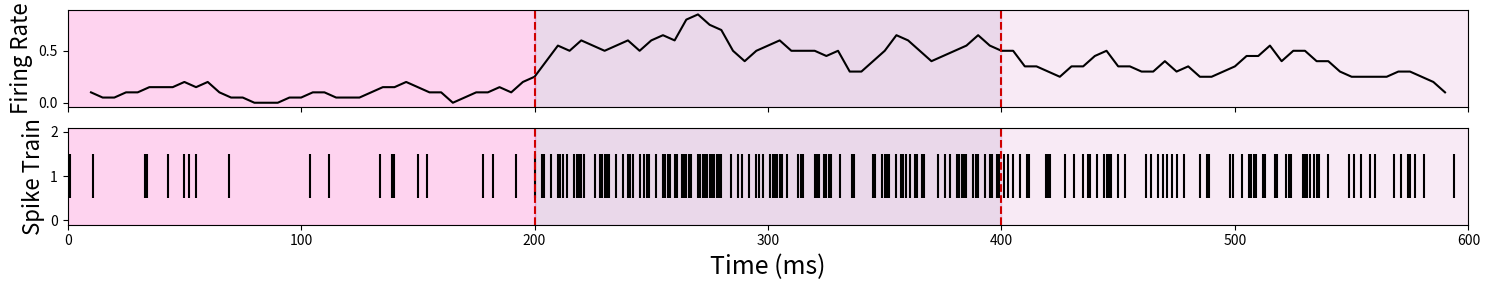
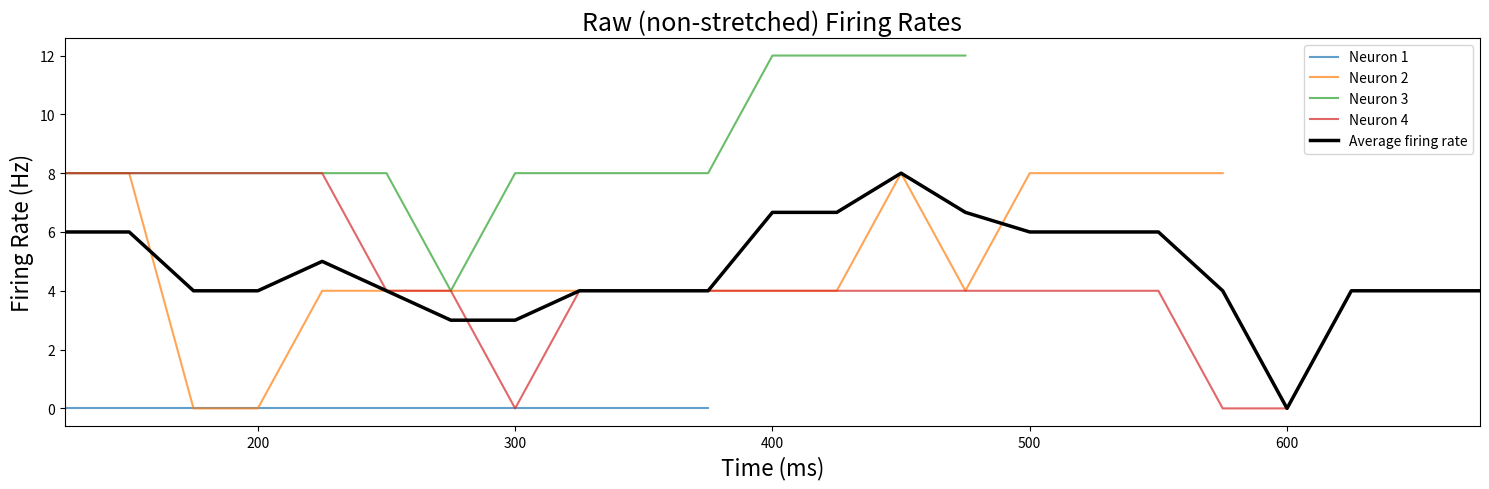
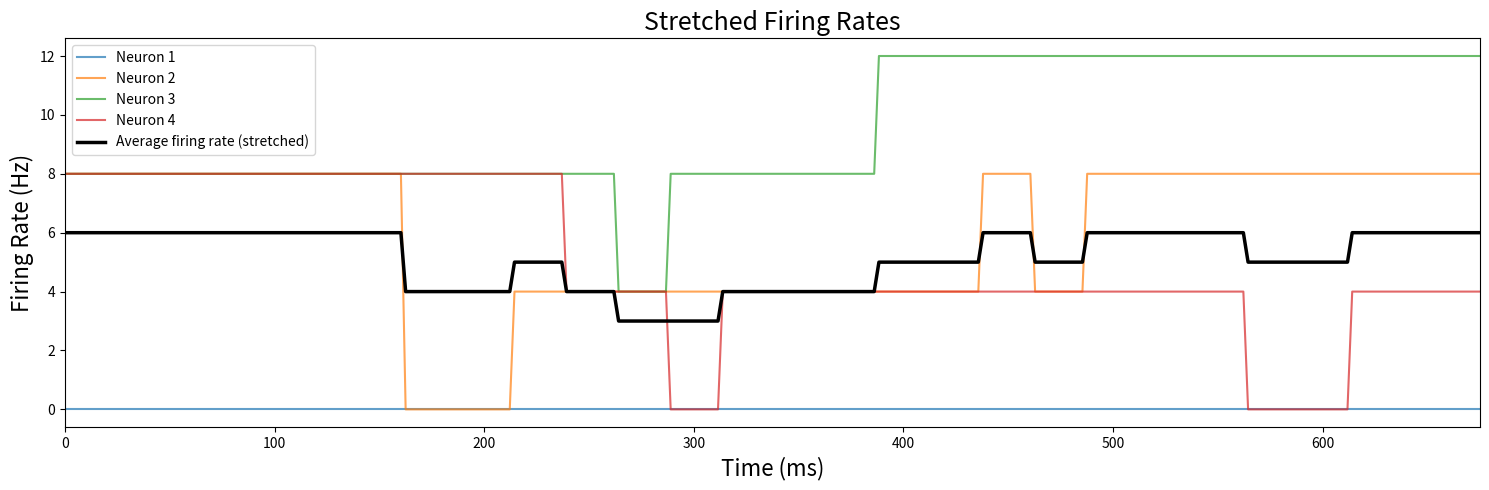
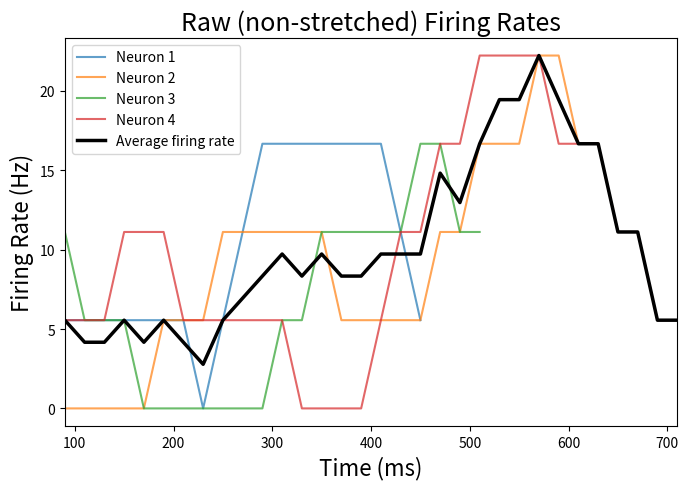
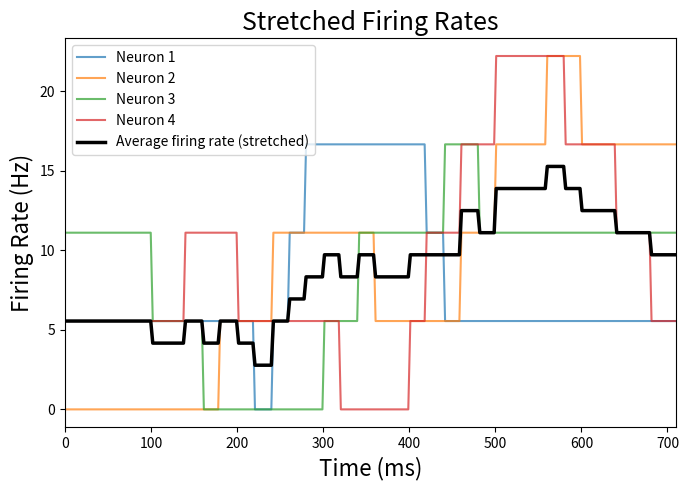
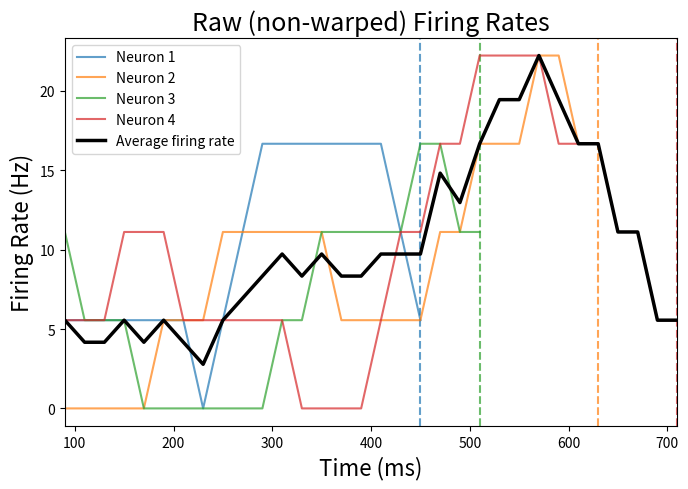
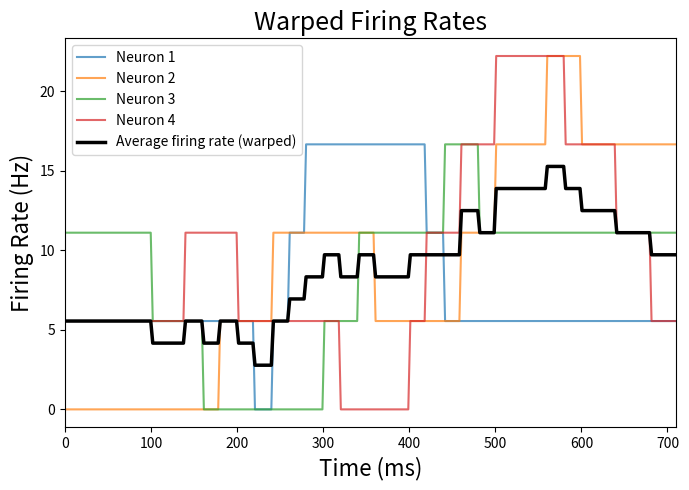
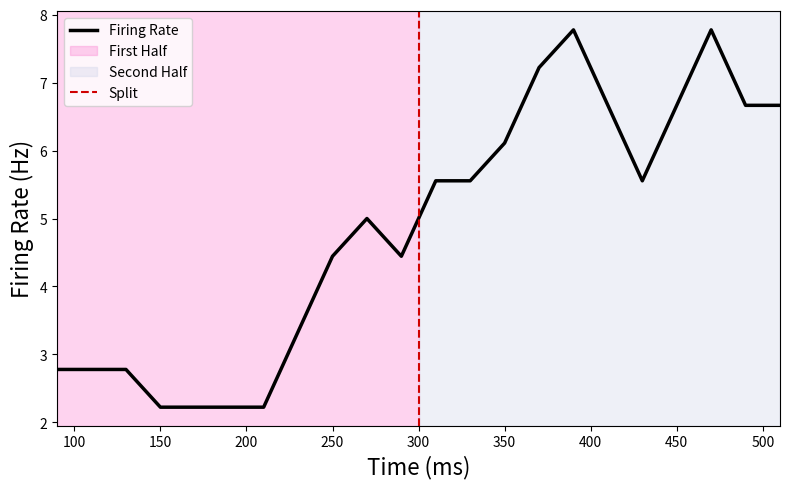

These figures' Python source, in order:
#!/usr/bin/env python3
# -*- coding: utf-8 -*-
"""
Created on Wed Jul 31 14:22:29 2024

@author: vincentcalia-bogan
"""


import numpy as np
import matplotlib.pyplot as plt

# Function to calculate firing rate using sliding window
def calc_fr_rr(state_spike_array, window_length, step_size):
    num_bins = max((state_spike_array.shape[1] - window_length) // step_size + 1, 1)
    nrn_num, time_num = state_spike_array.shape
    firing_rate = np.zeros((nrn_num, num_bins))
    for bin_ini in range(num_bins):
        start_bin = bin_ini * step_size
        end_bin = min(start_bin + window_length, time_num)
        num_spikes = np.sum(state_spike_array[:, start_bin:end_bin], axis=-1)
        firing_rate[:, bin_ini] = num_spikes / (window_length)  # Convert to Hz
    return firing_rate

# Generate a spike train with three different states
np.random.seed(42)
total_time = 600
changepoints = [200, 400]
spike_train = np.zeros((1, total_time))  # Single neuron spike train

# State 1: Low firing rate
spike_train[0, :changepoints[0]] = np.random.binomial(1, 0.1, changepoints[0])

# State 2: High firing rate
spike_train[0, changepoints[0]:changepoints[1]] = np.random.binomial(1, 0.5, changepoints[1] - changepoints[0])

# State 3: Moderate firing rate
spike_train[0, changepoints[1]:] = np.random.binomial(1, 0.3, total_time - changepoints[1])

# Calculate sliding window firing rate
window_length = 20
step_size = 5
firing_rate = calc_fr_rr(spike_train, window_length, step_size)

# Plotting
fig, ax = plt.subplots(2, 1, figsize=(15, 3), sharex=True)

# Plot the firing rate
ax[0].plot(np.arange(firing_rate.shape[1]) * step_size + window_length/2, firing_rate[0], color='black')
ax[0].set_ylabel('Firing Rate', fontsize = 16)
#ax[0].set_title('Sliding-Window Firing Rate and Spike Train with Changepoints')

# Highlight state changes
colors = ['#FC6ECB', '#BC7FBC', '#E8BBDF', '#C7CEE7']

# Shade the first epoch
ax[0].axvspan(0, changepoints[0], color=colors[0], alpha=0.3)
ax[1].axvspan(0, changepoints[0], color=colors[0], alpha=0.3)

# Shade subsequent epochs
for i, cp in enumerate(changepoints):
    ax[0].axvspan(cp, changepoints[i+1] if i+1 < len(changepoints) else total_time, color=colors[i+1], alpha=0.3)
    ax[1].axvspan(cp, changepoints[i+1] if i+1 < len(changepoints) else total_time, color=colors[i+1], alpha=0.3)

# Plot the spike train
ax[1].eventplot(np.where(spike_train[0] == 1)[0], orientation='horizontal', colors='black')
ax[1].set_xlabel('Time (ms)', fontsize=18)
ax[1].set_ylabel('Spike Train', fontsize=16)

# Indicate changepoints with vertical lines
for cp in changepoints:
    ax[0].axvline(cp, color='#D00000', linestyle='--')
    ax[1].axvline(cp, color='#D00000', linestyle='--')

# Adjust the margins to remove the white space
plt.subplots_adjust(left=0.05, right=0.95, top=0.9, bottom=0.1)
ax[0].margins(x=0)
ax[1].margins(x=0)

plt.tight_layout()
plt.show()




# eg warping fig. 
import numpy as np
import matplotlib.pyplot as plt
from scipy.interpolate import interp1d

# Function to calculate firing rate using sliding window
def calc_fr_rr(state_spike_array, window_length, step_size):
    num_bins = max((state_spike_array.shape[1] - window_length) // step_size + 1, 1)
    nrn_num, time_num = state_spike_array.shape
    firing_rate = np.zeros((nrn_num, num_bins))
    for bin_ini in range(num_bins):
        start_bin = bin_ini * step_size
        end_bin = min(start_bin + window_length, time_num)
        num_spikes = np.sum(state_spike_array[:, start_bin:end_bin], axis=-1)
        firing_rate[:, bin_ini] = num_spikes / (window_length * 0.001)  # Convert to Hz (window in ms)
    return firing_rate

# -------------------------
# Generate 4 neurons with different durations
np.random.seed(42)
neuron_durations = [500, 700, 600, 800]  # Different lengths (ms)

neurons = []
target_firing_rates = np.random.uniform(4, 7, size=4)  # Random target FR between 3 and 7 Hz

print("Target firing rates (Hz) per neuron:", target_firing_rates)

for dur, fr_target in zip(neuron_durations, target_firing_rates):
    # Approximate spike probability per ms
    spike_prob_per_ms = fr_target / 1000  # (Hz is spikes/sec, ms is 1/1000 sec)
    spikes = np.random.binomial(1, spike_prob_per_ms, dur)
    neurons.append(spikes)

# Make them into a ragged list first
# Then pad them with NaN to the longest
max_length = max(len(nrn) for nrn in neurons)
neurons_padded = []

for nrn in neurons:
    padded = np.full(max_length, np.nan)
    padded[:len(nrn)] = nrn
    neurons_padded.append(padded)

neurons_padded = np.vstack(neurons_padded)  # Shape: (4 neurons, max_length)

# -------------------------
# Calculate firing rates
window_length = 250  # ms window (adjusted for smoothing, better for 3–7 Hz)
step_size = 25      # ms step
firing_rates = []

for nrn_idx in range(neurons_padded.shape[0]):
    valid_spikes = neurons_padded[nrn_idx][~np.isnan(neurons_padded[nrn_idx])]
    valid_spikes = valid_spikes.reshape(1, -1)  # calc_fr_rr expects (n_neurons, time)
    fr = calc_fr_rr(valid_spikes, window_length, step_size)
    # Now pad back to common length
    padded_fr = np.full((fr.shape[0], (max_length - window_length) // step_size + 1), np.nan)
    padded_fr[:, :fr.shape[1]] = fr
    firing_rates.append(padded_fr[0])

firing_rates = np.vstack(firing_rates)  # Shape: (4, num_bins)

# Calculate average firing rate (ignoring NaNs)
avg_firing_rate = np.nanmean(firing_rates, axis=0)

# -------------------------
# Plot 1: Original firing rates (padded)
time_vector = np.arange(firing_rates.shape[1]) * step_size + window_length / 2

fig, ax = plt.subplots(figsize=(15, 5))

for idx in range(firing_rates.shape[0]):
    ax.plot(time_vector, firing_rates[idx], label=f'Neuron {idx+1}', alpha=0.7)

ax.plot(time_vector, avg_firing_rate, color='black', linewidth=2.5, label='Average firing rate')

ax.set_xlabel('Time (ms)', fontsize=16)
ax.set_ylabel('Firing Rate (Hz)', fontsize=16)
ax.set_title('Raw (non-stretched) Firing Rates', fontsize=18)
ax.legend()
ax.margins(x=0)
plt.tight_layout()
plt.show()

# -------------------------
# Stretching: interpolate each neuron to same length
interp_len = 300  # Define a common stretched length
new_time = np.linspace(0, time_vector[-1], interp_len)

firing_rates_stretched = []

for idx in range(firing_rates.shape[0]):
    valid_mask = ~np.isnan(firing_rates[idx])
    old_time_valid = time_vector[valid_mask]
    fr_valid = firing_rates[idx][valid_mask]
    if len(old_time_valid) < 2:
        stretched = np.full(interp_len, np.nan)
    else:
        interpolator = interp1d(old_time_valid, fr_valid, kind='nearest', fill_value='extrapolate')
        stretched = interpolator(new_time)
    firing_rates_stretched.append(stretched)

firing_rates_stretched = np.vstack(firing_rates_stretched)

avg_firing_rate_stretched = np.nanmean(firing_rates_stretched, axis=0)

# -------------------------
# Plot 2: Stretched firing rates
fig, ax = plt.subplots(figsize=(15, 5))

for idx in range(firing_rates_stretched.shape[0]):
    ax.plot(new_time, firing_rates_stretched[idx], label=f'Neuron {idx+1}', alpha=0.7)

ax.plot(new_time, avg_firing_rate_stretched, color='black', linewidth=2.5, label='Average firing rate (stretched)')

ax.set_xlabel('Time (ms)', fontsize=16)
ax.set_ylabel('Firing Rate (Hz)', fontsize=16)
ax.set_title('Stretched Firing Rates', fontsize=18)
ax.legend()
ax.margins(x=0)
plt.tight_layout()
plt.show()






import numpy as np
import matplotlib.pyplot as plt
from scipy.interpolate import interp1d

# Function to calculate firing rate using sliding window
def calc_fr_rr(state_spike_array, window_length, step_size):
    num_bins = max((state_spike_array.shape[1] - window_length) // step_size + 1, 1)
    nrn_num, time_num = state_spike_array.shape
    firing_rate = np.zeros((nrn_num, num_bins))
    for bin_ini in range(num_bins):
        start_bin = bin_ini * step_size
        end_bin = min(start_bin + window_length, time_num)
        num_spikes = np.sum(state_spike_array[:, start_bin:end_bin], axis=-1)
        firing_rate[:, bin_ini] = num_spikes / (window_length * 0.001)  # Convert to Hz (window in ms)
    return firing_rate

# -------------------------
# Generate 4 neurons with different durations and controlled dynamics
np.random.seed(42)
neuron_durations = [550, 720, 600, 800]  # Different lengths (ms)

neurons = []
base_firing_rates = np.random.uniform(3, 7, size=4)  # Base target FR between 3 and 7 Hz

print("Base firing rates (Hz) per neuron:", base_firing_rates)

for dur, fr_target in zip(neuron_durations, base_firing_rates):
    spike_prob_per_ms = fr_target / 1000  # Convert Hz to prob per ms
    
    # Create structured modulation:
    time = np.linspace(0, 1, dur)
    modulation = (
        -0.5 * np.exp(-((time - 0.33) ** 2) / (2 * 0.01)) +  # Dip around 1/3
        1.3 * np.exp(-((time - 0.66) ** 2) / (2 * 0.01))     # Rise/peak around 2/3
        - 0.3 * np.exp(-((time - 0.9) ** 2) / (2 * 0.005))   # Small settling near end
    )
    modulation += 1.9 * np.random.randn(dur)  # Add small random noise

    # Final dynamic firing probability
    dynamic_spike_prob = np.clip(spike_prob_per_ms * (1 + modulation), 0.0005, 0.05)  # Cap at realistic spike probs
    
    # Sample spikes
    spikes = np.random.binomial(1, dynamic_spike_prob)
    neurons.append(spikes)

# -------------------------
# Pad shorter neurons with NaNs to match the longest
max_length = max(len(nrn) for nrn in neurons)
neurons_padded = []

for nrn in neurons:
    padded = np.full(max_length, np.nan)
    padded[:len(nrn)] = nrn
    neurons_padded.append(padded)

neurons_padded = np.vstack(neurons_padded)  # Shape: (4 neurons, max_length)

# -------------------------
# Calculate firing rates
window_length = 180 # ms window
step_size = 20      # ms step
firing_rates = []

for nrn_idx in range(neurons_padded.shape[0]):
    valid_spikes = neurons_padded[nrn_idx][~np.isnan(neurons_padded[nrn_idx])]
    valid_spikes = valid_spikes.reshape(1, -1)  # calc_fr_rr expects (n_neurons, time)
    fr = calc_fr_rr(valid_spikes, window_length, step_size)
    # Now pad back to common length
    padded_fr = np.full((fr.shape[0], (max_length - window_length) // step_size + 1), np.nan)
    padded_fr[:, :fr.shape[1]] = fr
    firing_rates.append(padded_fr[0])

firing_rates = np.vstack(firing_rates)  # Shape: (4, num_bins)

# Calculate average firing rate (ignoring NaNs)
avg_firing_rate = np.nanmean(firing_rates, axis=0)

# -------------------------
# Plot 1: Original firing rates (padded)
time_vector = np.arange(firing_rates.shape[1]) * step_size + window_length / 2

fig, ax = plt.subplots(figsize=(7, 5))

for idx in range(firing_rates.shape[0]):
    ax.plot(time_vector, firing_rates[idx], label=f'Neuron {idx+1}', alpha=0.7)

ax.plot(time_vector, avg_firing_rate, color='black', linewidth=2.5, label='Average firing rate')

ax.set_xlabel('Time (ms)', fontsize=16)
ax.set_ylabel('Firing Rate (Hz)', fontsize=16)
ax.set_title('Raw (non-stretched) Firing Rates', fontsize=18)
ax.legend()
ax.margins(x=0)
plt.tight_layout()
plt.show()

# -------------------------
# Stretching: interpolate each neuron to same length
interp_len = 300  # Define a common stretched length
new_time = np.linspace(0, time_vector[-1], interp_len)

firing_rates_stretched = []

for idx in range(firing_rates.shape[0]):
    valid_mask = ~np.isnan(firing_rates[idx])
    old_time_valid = time_vector[valid_mask]
    fr_valid = firing_rates[idx][valid_mask]
    if len(old_time_valid) < 2:
        stretched = np.full(interp_len, np.nan)
    else:
        interpolator = interp1d(old_time_valid, fr_valid, kind='nearest', fill_value='extrapolate')
        stretched = interpolator(new_time)
    firing_rates_stretched.append(stretched)

firing_rates_stretched = np.vstack(firing_rates_stretched)

avg_firing_rate_stretched = np.nanmean(firing_rates_stretched, axis=0)

# -------------------------
# Plot 2: Stretched firing rates
fig, ax = plt.subplots(figsize=(7, 5))

for idx in range(firing_rates_stretched.shape[0]):
    ax.plot(new_time, firing_rates_stretched[idx], label=f'Neuron {idx+1}', alpha=0.7)

ax.plot(new_time, avg_firing_rate_stretched, color='black', linewidth=2.5, label='Average firing rate (stretched)')

ax.set_xlabel('Time (ms)', fontsize=16)
ax.set_ylabel('Firing Rate (Hz)', fontsize=16)
ax.set_title('Stretched Firing Rates', fontsize=18)
ax.legend()
ax.margins(x=0)
plt.tight_layout()
plt.show()




import numpy as np
import matplotlib.pyplot as plt
from scipy.interpolate import interp1d

# Function to calculate firing rate using sliding window
def calc_fr_rr(state_spike_array, window_length, step_size):
    num_bins = max((state_spike_array.shape[1] - window_length) // step_size + 1, 1)
    nrn_num, time_num = state_spike_array.shape
    firing_rate = np.zeros((nrn_num, num_bins))
    for bin_ini in range(num_bins):
        start_bin = bin_ini * step_size
        end_bin = min(start_bin + window_length, time_num)
        num_spikes = np.sum(state_spike_array[:, start_bin:end_bin], axis=-1)
        firing_rate[:, bin_ini] = num_spikes / (window_length * 0.001)  # Convert to Hz (window in ms)
    return firing_rate

# -------------------------
# Generate 4 neurons with different durations and controlled dynamics
np.random.seed(42)
neuron_durations = [550, 720, 600, 800]  # Different lengths (ms)

neurons = []
base_firing_rates = np.random.uniform(3, 7, size=4)  # Base target FR between 3 and 7 Hz

print("Base firing rates (Hz) per neuron:", base_firing_rates)

for dur, fr_target in zip(neuron_durations, base_firing_rates):
    spike_prob_per_ms = fr_target / 1000  # Convert Hz to prob per ms
    
    # Create structured modulation:
    time = np.linspace(0, 1, dur)
    modulation = (
        -0.5 * np.exp(-((time - 0.33) ** 2) / (2 * 0.01)) +  # Dip around 1/3
        1.3 * np.exp(-((time - 0.66) ** 2) / (2 * 0.01))     # Rise/peak around 2/3
        - 0.3 * np.exp(-((time - 0.9) ** 2) / (2 * 0.005))   # Small settling near end
    )
    modulation += 1.9 * np.random.randn(dur)  # Add big random noise

    # Final dynamic firing probability
    dynamic_spike_prob = np.clip(spike_prob_per_ms * (1 + modulation), 0.0005, 0.05)  # Cap at realistic spike probs
    
    # Sample spikes
    spikes = np.random.binomial(1, dynamic_spike_prob)
    neurons.append(spikes)

# -------------------------
# Pad shorter neurons with NaNs to match the longest
max_length = max(len(nrn) for nrn in neurons)
neurons_padded = []

for nrn in neurons:
    padded = np.full(max_length, np.nan)
    padded[:len(nrn)] = nrn
    neurons_padded.append(padded)

neurons_padded = np.vstack(neurons_padded)  # Shape: (4 neurons, max_length)

# -------------------------
# Calculate firing rates
window_length = 180  # ms window
step_size = 20       # ms step
firing_rates = []

for nrn_idx in range(neurons_padded.shape[0]):
    valid_spikes = neurons_padded[nrn_idx][~np.isnan(neurons_padded[nrn_idx])]
    valid_spikes = valid_spikes.reshape(1, -1)  # calc_fr_rr expects (n_neurons, time)
    fr = calc_fr_rr(valid_spikes, window_length, step_size)
    # Now pad back to common length
    padded_fr = np.full((fr.shape[0], (max_length - window_length) // step_size + 1), np.nan)
    padded_fr[:, :fr.shape[1]] = fr
    firing_rates.append(padded_fr[0])

firing_rates = np.vstack(firing_rates)  # Shape: (4, num_bins)

# Calculate average firing rate (ignoring NaNs)
avg_firing_rate = np.nanmean(firing_rates, axis=0)

# -------------------------
# Plot 1: Original firing rates (padded) with vertical dashed lines
time_vector = np.arange(firing_rates.shape[1]) * step_size + window_length / 2

fig, ax = plt.subplots(figsize=(7, 5))

colors = plt.cm.tab10.colors  # Grab a standard colormap (tab10)

for idx in range(firing_rates.shape[0]):
    line, = ax.plot(time_vector, firing_rates[idx], label=f'Neuron {idx+1}', alpha=0.7, color=colors[idx % len(colors)])
    
    # Find the index where NaNs start
    valid_mask = ~np.isnan(firing_rates[idx])
    if np.any(valid_mask):
        last_valid_idx = np.where(valid_mask)[0][-1]
        last_valid_time = time_vector[last_valid_idx]
        ax.axvline(x=last_valid_time, color=colors[idx % len(colors)], linestyle='--', alpha=0.7)

# Plot average
ax.plot(time_vector, avg_firing_rate, color='black', linewidth=2.5, label='Average firing rate')

ax.set_xlabel('Time (ms)', fontsize=16)
ax.set_ylabel('Firing Rate (Hz)', fontsize=16)
ax.set_title('Raw (non-warped) Firing Rates', fontsize=18)
ax.legend()
ax.margins(x=0)
plt.tight_layout()
plt.show()

# -------------------------
# Stretching: interpolate each neuron to same length
interp_len = 300  # Define a common stretched length
new_time = np.linspace(0, time_vector[-1], interp_len)

firing_rates_stretched = []

for idx in range(firing_rates.shape[0]):
    valid_mask = ~np.isnan(firing_rates[idx])
    old_time_valid = time_vector[valid_mask]
    fr_valid = firing_rates[idx][valid_mask]
    if len(old_time_valid) < 2:
        stretched = np.full(interp_len, np.nan)
    else:
        interpolator = interp1d(old_time_valid, fr_valid, kind='nearest', fill_value='extrapolate')
        stretched = interpolator(new_time)
    firing_rates_stretched.append(stretched)

firing_rates_stretched = np.vstack(firing_rates_stretched)

avg_firing_rate_stretched = np.nanmean(firing_rates_stretched, axis=0)

# -------------------------
# Plot 2: Stretched firing rates
fig, ax = plt.subplots(figsize=(7, 5))

for idx in range(firing_rates_stretched.shape[0]):
    ax.plot(new_time, firing_rates_stretched[idx], label=f'Neuron {idx+1}', alpha=0.7, color=colors[idx % len(colors)])

ax.plot(new_time, avg_firing_rate_stretched, color='black', linewidth=2.5, label='Average firing rate (warped)')

ax.set_xlabel('Time (ms)', fontsize=16)
ax.set_ylabel('Firing Rate (Hz)', fontsize=16)
ax.set_title('Warped Firing Rates', fontsize=18)
ax.legend()
ax.margins(x=0)
plt.tight_layout()
plt.show()






# t-test fig: 
    
import numpy as np
import matplotlib.pyplot as plt
from scipy.interpolate import interp1d
from scipy.stats import mannwhitneyu


# Function to calculate firing rate using sliding window
def calc_fr_rr(state_spike_array, window_length, step_size):
    num_bins = max((state_spike_array.shape[1] - window_length) // step_size + 1, 1)
    nrn_num, time_num = state_spike_array.shape
    firing_rate = np.zeros((nrn_num, num_bins))
    for bin_ini in range(num_bins):
        start_bin = bin_ini * step_size
        end_bin = min(start_bin + window_length, time_num)
        num_spikes = np.sum(state_spike_array[:, start_bin:end_bin], axis=-1)
        firing_rate[:, bin_ini] = num_spikes / (window_length * 0.001)  # Convert to Hz (window in ms)
    return firing_rate

# -------------------------
# Settings
np.random.seed(42)
n_neurons = 10
total_duration = 600  # ms per neuron
window_length = 180   # ms window
step_size = 20        # ms step

# Define first and second half durations
first_half_duration = total_duration // 2
second_half_duration = total_duration - first_half_duration

# Pre-allocate
all_firing_rates = []

# -------------------------
# Generate spike trains for each neuron
for neuron_idx in range(n_neurons):
    # Base firing probabilities
    first_half_base_rate = 3 / 1000  # 3 Hz
    second_half_base_rate = 7 / 1000  # 7 Hz

    # Structured modulation + noise
    time_first = np.linspace(0, 1, first_half_duration)
    time_second = np.linspace(0, 1, second_half_duration)

    first_half_modulation = 0.2 * np.sin(2 * np.pi * 2 * time_first) + 0.5 * np.random.randn(first_half_duration)
    second_half_modulation = 0.2 * np.sin(2 * np.pi * 3 * time_second) + 0.5 * np.random.randn(second_half_duration)

    first_half_spike_prob = np.clip(first_half_base_rate * (1 + first_half_modulation), 0.0005, 0.05)
    second_half_spike_prob = np.clip(second_half_base_rate * (1 + second_half_modulation), 0.0005, 0.05)

    # Generate spikes
    first_half_spikes = np.random.binomial(1, first_half_spike_prob)
    second_half_spikes = np.random.binomial(1, second_half_spike_prob)

    spike_train = np.concatenate([first_half_spikes, second_half_spikes])

    # Calculate firing rate for this neuron
    spike_train_reshaped = spike_train.reshape(1, -1)
    firing_rate = calc_fr_rr(spike_train_reshaped, window_length, step_size)
    firing_rate = firing_rate[0]  # (drop neuron axis)

    all_firing_rates.append(firing_rate)

# Stack into an array
all_firing_rates = np.vstack(all_firing_rates)  # Shape: (n_neurons, time_bins)

# Average firing rate across neurons
avg_firing_rate = np.nanmean(all_firing_rates, axis=0)

# -------------------------
# Time vector
time_vector = np.arange(avg_firing_rate.shape[0]) * step_size + window_length / 2

# -------------------------
# Statistical test: first half vs second half of the average
split_idx = avg_firing_rate.shape[0] // 2
first_half_fr = avg_firing_rate[:split_idx]
second_half_fr = avg_firing_rate[split_idx:]

u_stat, p_value = mannwhitneyu(first_half_fr, second_half_fr, alternative='two-sided')

print(f"Mann-Whitney U test (average): U = {u_stat:.3f}, p = {p_value:.5f}")
if p_value < 0.05:
    print("✅ Statistically significant difference between halves (average firing rate).")
else:
    print("❌ No significant difference between halves.")

# -------------------------
# Plot
fig, ax = plt.subplots(figsize=(8, 5))

ax.plot(time_vector, avg_firing_rate, color='black', linewidth=2.5, label='Firing Rate')

# Shade halves
ax.axvspan(time_vector[0], 300, color='#FC6ECB', alpha=0.3, label='First Half')
ax.axvspan(300, time_vector[-1], color='#C7CEE7', alpha=0.3, label='Second Half')

# Line at split
ax.axvline(300, color='#D00000', linestyle='--', label='Split')

ax.set_xlabel('Time (ms)', fontsize=16)
ax.set_ylabel('Firing Rate (Hz)', fontsize=16)
ax.set_title('', fontsize=18)
ax.legend()
ax.margins(x=0)
plt.tight_layout()
plt.show()

#colors = ['#FC6ECB', '#BC7FBC', '#E8BBDF', '#C7CEE7']
